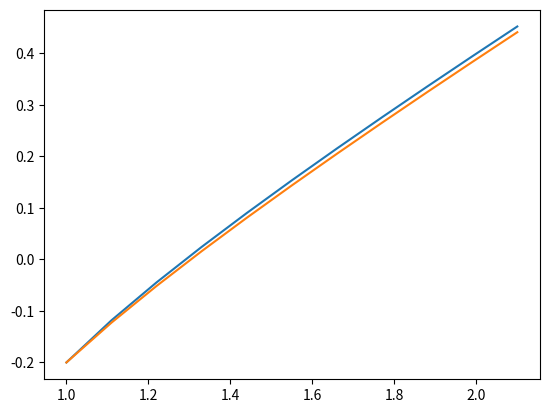

The matplotlib source for this figure:
import numpy as np
import matplotlib.pyplot as plt

def f_der(x, y):
    return (2 * x + y) / (3 * x + 4 * y)


def Euler(f, y0, t0, N, h):
    t_s = np.linspace(t0, t0 + h * (N + 1), N + 1)
    y_s = np.zeros(N + 1)
    y_s[0] = y0
    for i in range(N):
        y_s[i + 1] = y_s[i] + h * f(t_s[i], y_s[i])
    return t_s, y_s


def RK2(f, y0, t0, N, h):
    t_s = np.linspace(t0, t0 + h * (N + 1), N + 1)
    y_s = np.zeros(N + 1)
    y_s[0] = y0
    for i in range(N):
        k1 = h * f(t_s[i], y_s[i])
        k2 = h * f(t_s[i] + h / 2, y_s[i] + k1 / 2)
        y_s[i + 1] = y_s[i] + k2
    return t_s, y_s


N = 10
h = 0.1


t0 = 1
y0 = -0.2
t_s1, y_s1 = Euler(f_der, y0, t0, N, h)
t_s2, y_s2 = RK2(f_der, y0, t0, N, h)
plt.plot(t_s1, y_s1, label="Euler")
plt.plot(t_s2, y_s2, label="RK2")
plt.show()
